The GitHub repository Ashutosh4762/wafer-defect-classification contains a labelled image folder "splits" with 7 categories: ball defects, clean wafer, craters, flakes, particles, residues, scratches. Examples follow, each with its label.

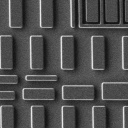
Label: clean wafer

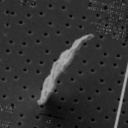
Label: flakes

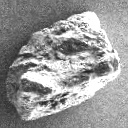
Label: particles

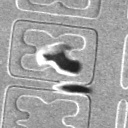
Label: craters

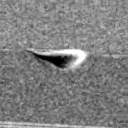
Label: scratches

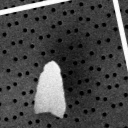
Label: flakes
